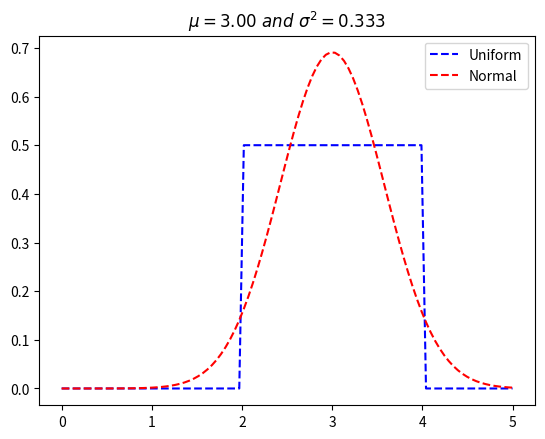

Generate this figure with matplotlib:
# %% Import everything
import numpy as np
from matplotlib import pyplot as plt

# %% Declare functions

# Generate uniform distribution function
def gen_uni_dist(a, b):
    """
    Generates a callable uniform distribution for a continuous random
    variable. Pass the 'a' and 'b' values ('b' > 'a').
    """
    if (a > b):
        return gen_uni_dist(b, a)
    cv = (1/(b-a))
    ud_func = lambda x: cv if a <= x and x <= b else 0
    return ud_func

# Generate normal distribution function
def gen_norm_dist(mu, si2):
    """
    Generates a callable normal distribution for a continuous random 
    variable. Pass the 'mu' (mean) and 'si2' (variance = square of the
    standard deviation)
    """
    nd_func = lambda x: 1/( np.sqrt(2*np.pi*si2) ) * \
        np.exp( -(x-mu)**2/(2*si2) )
    return nd_func

# %% Plot everything
if __name__ == "__main__":
    # Configurations
    a, b = 2, 4
    mu, si2 = (a+b)/2, ((b-a)**2)/12
    xlim = [0, 5]
    # Actual code to generate data to be plotted
    xvals = np.linspace(xlim[0], xlim[1], 100)
    uni_dist = gen_uni_dist(a, b)
    uni_vals = np.array([uni_dist(xv) for xv in xvals])
    norm_vals = gen_norm_dist(mu, si2)(xvals)
    # Plot everything
    fig = plt.figure()
    ax = fig.add_subplot()
    ax.plot(xvals, uni_vals, 'b--', label='Uniform')
    ax.plot(xvals, norm_vals, 'r--', label='Normal')
    ax.legend()
    ax.set_title(fr"$\mu={mu:.2f}\,\,and\,\,\sigma^2={si2:.3f}$")
    fig.savefig("plot_p3.png", dpi=600)
    plt.show()

# %%
